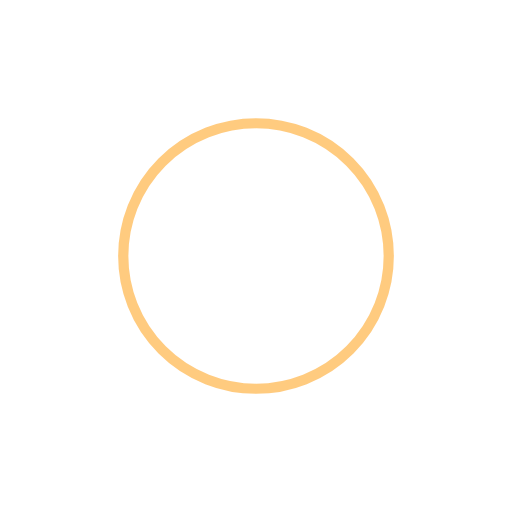
t = 0.00 s
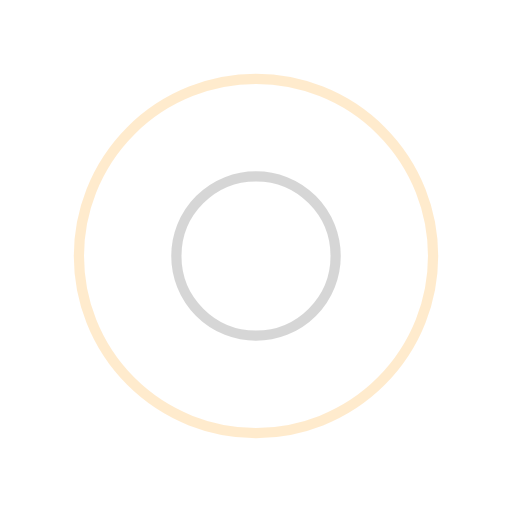
t = 0.25 s
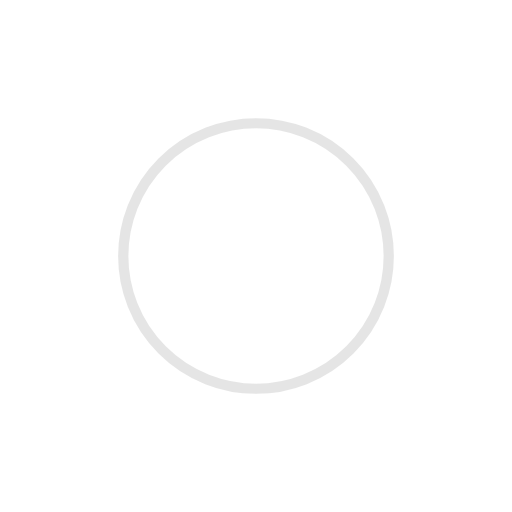
t = 0.50 s
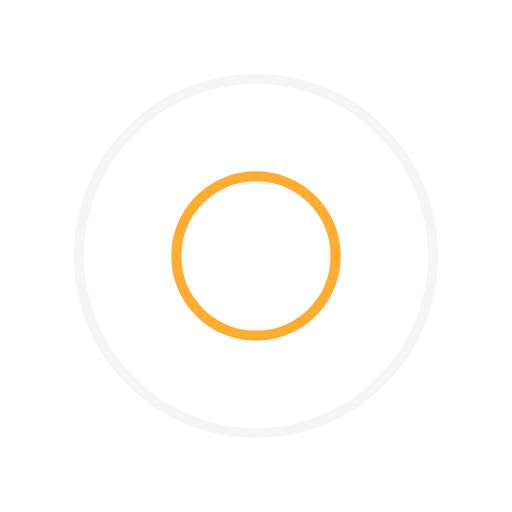
t = 0.75 s

The animated SVG that drew these frames (rendered in a browser with its animation timeline set to each time). Animation: 4 SMIL elements (animate=4); one cycle of 1.00 s, repeats indefinitely.

<svg width="200px"  height="200px"  xmlns="http://www.w3.org/2000/svg" viewBox="0 0 100 100" preserveAspectRatio="xMidYMid" class="lds-ripple" style="background: rgba(0, 0, 0, 0) none repeat scroll 0% 0%;"><circle cx="50" cy="50" r="0" fill="none" ng-attr-stroke="{{config.c1}}" ng-attr-stroke-width="{{config.width}}" stroke="#ff9801" stroke-width="2"><animate attributeName="r" calcMode="spline" values="0;40" keyTimes="0;1" dur="1" keySplines="0 0.2 0.8 1" begin="-0.5s" repeatCount="indefinite"></animate><animate attributeName="opacity" calcMode="spline" values="1;0" keyTimes="0;1" dur="1" keySplines="0.2 0 0.8 1" begin="-0.5s" repeatCount="indefinite"></animate></circle><circle cx="50" cy="50" r="0" fill="none" ng-attr-stroke="{{config.c2}}" ng-attr-stroke-width="{{config.width}}" stroke="#cccccc" stroke-width="2"><animate attributeName="r" calcMode="spline" values="0;40" keyTimes="0;1" dur="1" keySplines="0 0.2 0.8 1" begin="0s" repeatCount="indefinite"></animate><animate attributeName="opacity" calcMode="spline" values="1;0" keyTimes="0;1" dur="1" keySplines="0.2 0 0.8 1" begin="0s" repeatCount="indefinite"></animate></circle></svg>
